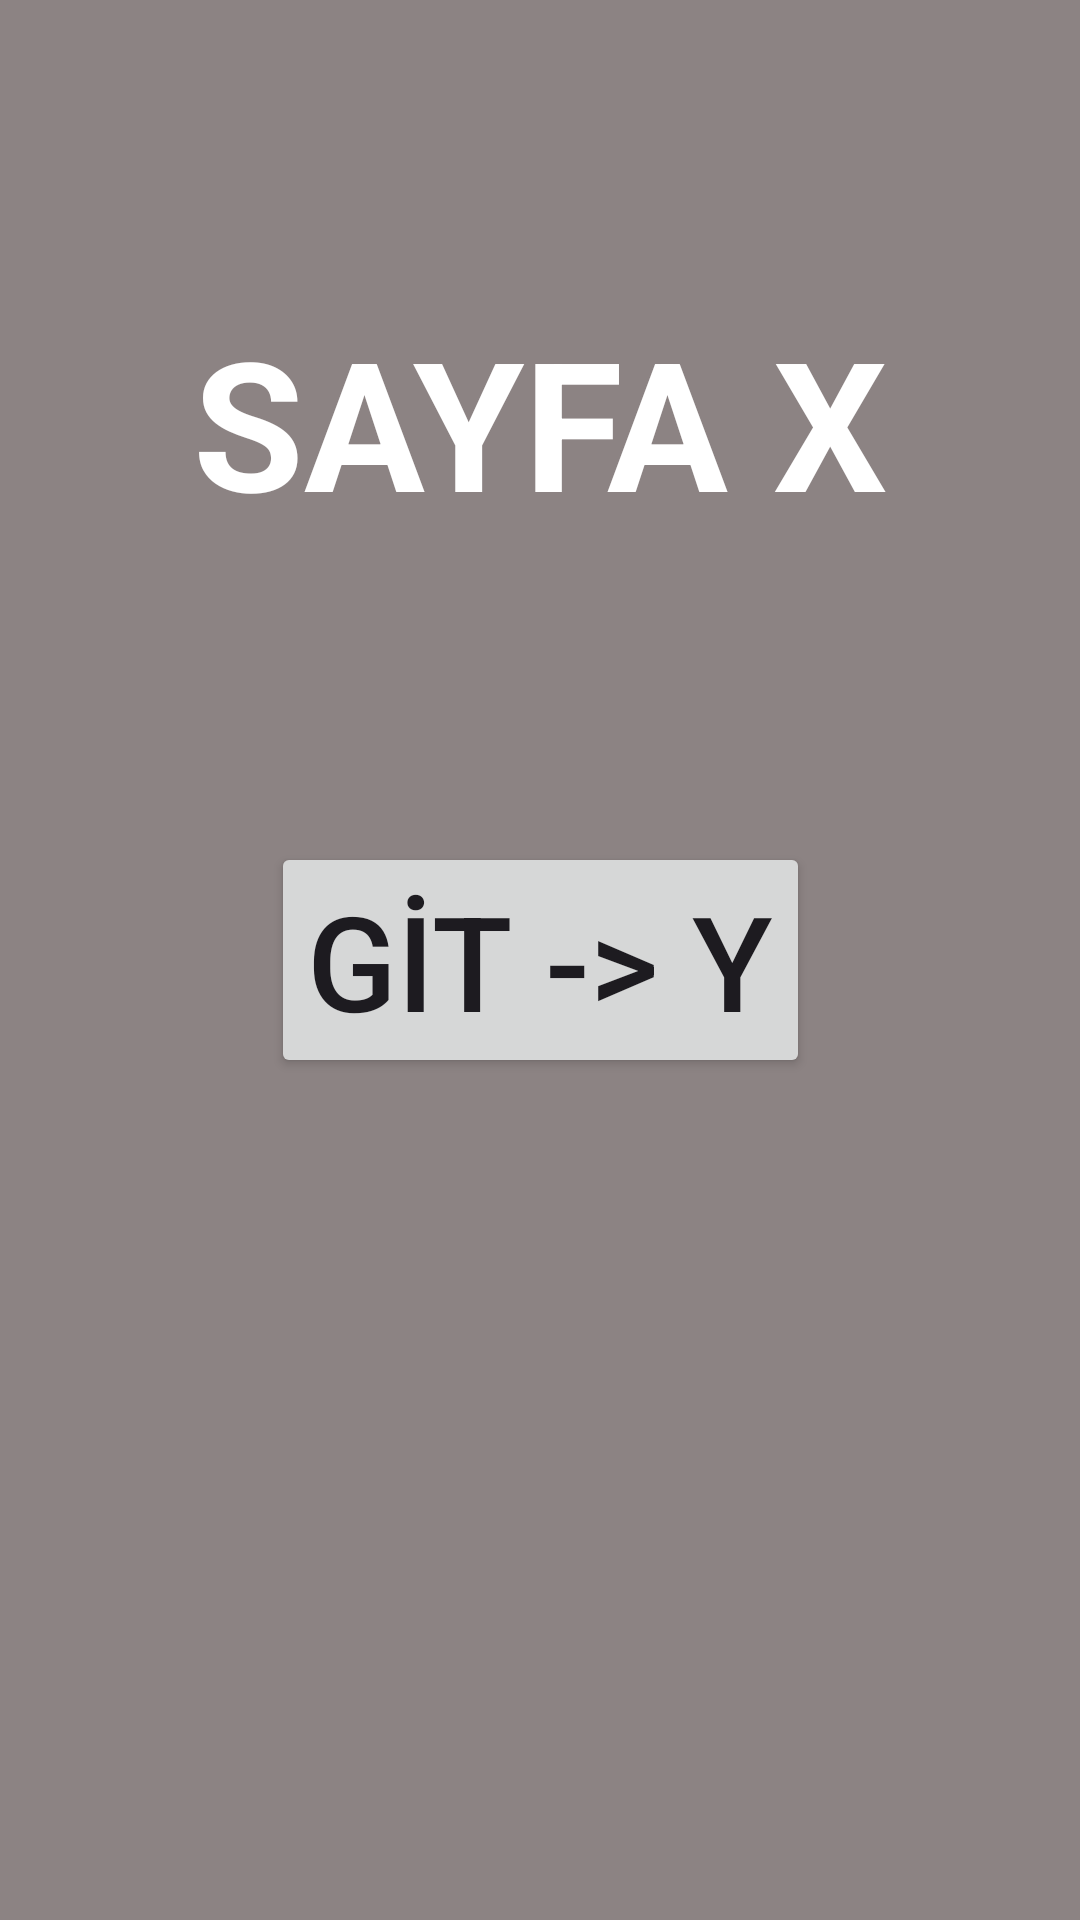

Layout XML and referenced resources for this Android screen:
<!-- AndroidManifest.xml: application theme Theme.BootcampNavigationOdev -->
<!-- res/layout/fragment_sayfa_x.xml -->
<?xml version="1.0" encoding="utf-8"?>
<androidx.constraintlayout.widget.ConstraintLayout xmlns:android="http://schemas.android.com/apk/res/android"
    xmlns:tools="http://schemas.android.com/tools"
    android:layout_width="match_parent"
    android:layout_height="match_parent"
    xmlns:app="http://schemas.android.com/apk/res-auto"
    tools:context=".SayfaXFragment"
    android:background="#8C8383">

    <TextView
        android:id="@+id/ansayfaTitle"
        android:layout_width="wrap_content"
        android:layout_height="wrap_content"
        app:layout_constraintStart_toStartOf="parent"
        app:layout_constraintEnd_toEndOf="parent"
        app:layout_constraintTop_toTopOf="parent"
        app:layout_constraintBottom_toTopOf="@id/GoY"
        android:text="SAYFA X"
        android:textSize="60sp"
        android:textColor="@color/white"
        android:textStyle="bold"/>

    <Button
        android:id="@+id/GoY"
        android:layout_width="wrap_content"
        android:layout_height="wrap_content"
        android:text="GİT -> Y"
        android:textSize="44sp"
        app:layout_constraintTop_toTopOf="parent"
        app:layout_constraintBottom_toBottomOf="parent"
        app:layout_constraintStart_toStartOf="parent"
        app:layout_constraintEnd_toEndOf="parent"/>

</androidx.constraintlayout.widget.ConstraintLayout>
<!-- resources referenced by this layout -->
<resources>
  <style name="Theme.BootcampNavigationOdev" parent="Base.Theme.BootcampNavigationOdev" />
  <style name="Base.Theme.BootcampNavigationOdev" parent="Theme.Material3.DayNight.NoActionBar">
          
          
      </style>
  <!-- not gathered from this repository: default colours our renderer supplied (Android Studio template values) -->
  <color name="white">#FFFFFFFF</color>
</resources>
